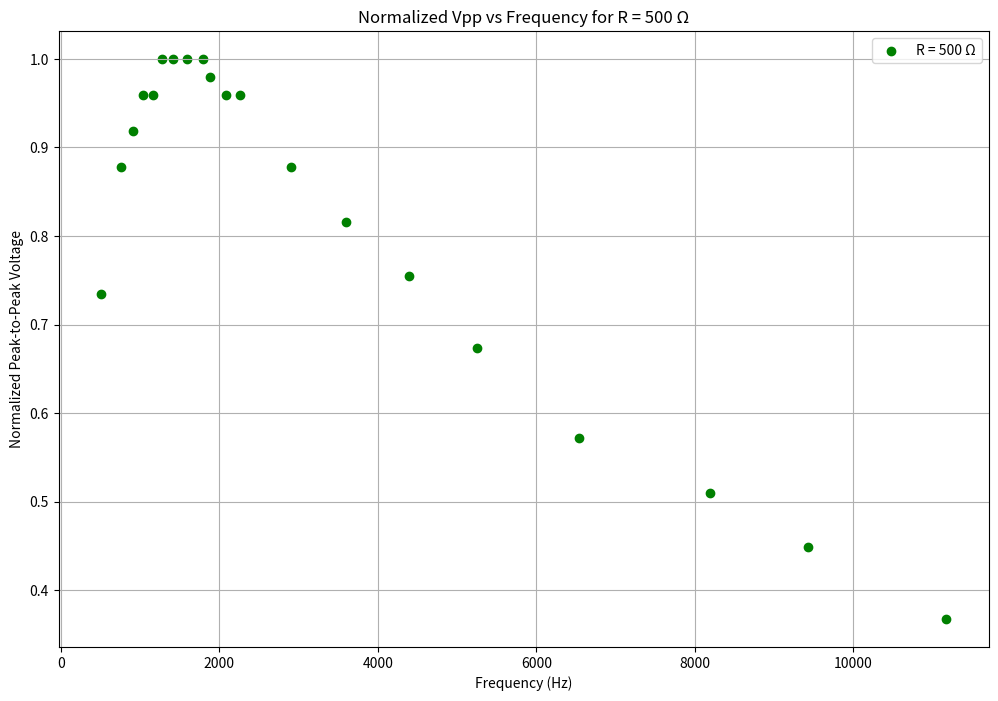

Write the Python code that produced this figure.
import matplotlib.pyplot as plt
import numpy as np
import math

# Data for R = 500 Ohm
data_500_ohm_new = np.array([
    [504.2, 14.4], [763.9, 17.2], [904.9, 18], [1040, 18.8], [1161, 18.8],
    [1272, 19.6], [1420, 19.6], [1596, 19.6], [1789, 19.6], [1876, 19.2],
    [2079, 18.8], [2257, 18.8], [2899, 17.2], [3597, 16], [4392, 14.8],
    [5249, 13.2], [6536, 11.2], [8197, 10], [9434, 8.8], [11176, 7.2]
])

# Function to calculate FWHM
def calculate_fwhm(data):
    max_voltage = np.max(data[:, 1])
    half_max_voltage = max_voltage / 2

    # Filter frequencies where voltage >= half_max_voltage
    fwhm_data = data[data[:, 1] >= half_max_voltage]

    # FWHM is the difference between the max and min frequencies in this filtered data
    return np.max(fwhm_data[:, 0]) - np.min(fwhm_data[:, 0])

# Normalize the data to the maximum Vpp
data_500_ohm_new[:, 1] /= np.max(data_500_ohm_new[:, 1])

# Plot settings
plt.figure(figsize=(12, 8))

# Plotting normalized data as points
plt.scatter(data_500_ohm_new[:, 0], data_500_ohm_new[:, 1], color='green', label='R = 500 Ω')

# Additional plot settings
plt.xlabel('Frequency (Hz)')
plt.ylabel('Normalized Peak-to-Peak Voltage')
plt.title('Normalized Vpp vs Frequency for R = 500 Ω')
plt.legend()
plt.grid(True)
plt.show()

# Expected and measured resonance frequencies
expected_freq = 1591     # Hz
measured_freq = 1519.25  # Hz

# Capacitance in Farads (500 nF)
C = 500e-9  # Farads

# Calculating the relative error
relative_error = abs((expected_freq - measured_freq) / expected_freq) * 100

# Calculating the inductance L
L = 1 / ((2 * math.pi * measured_freq) ** 2 * C)

# Outputting the results
print(f"Measured Inductance: {L:.5f} H")
print(f"Relative Error: {relative_error:.2f}%")

fwhm_unknown = calculate_fwhm(data_500_ohm_new)
print(f"FWHM: {fwhm_unknown} Hz")
